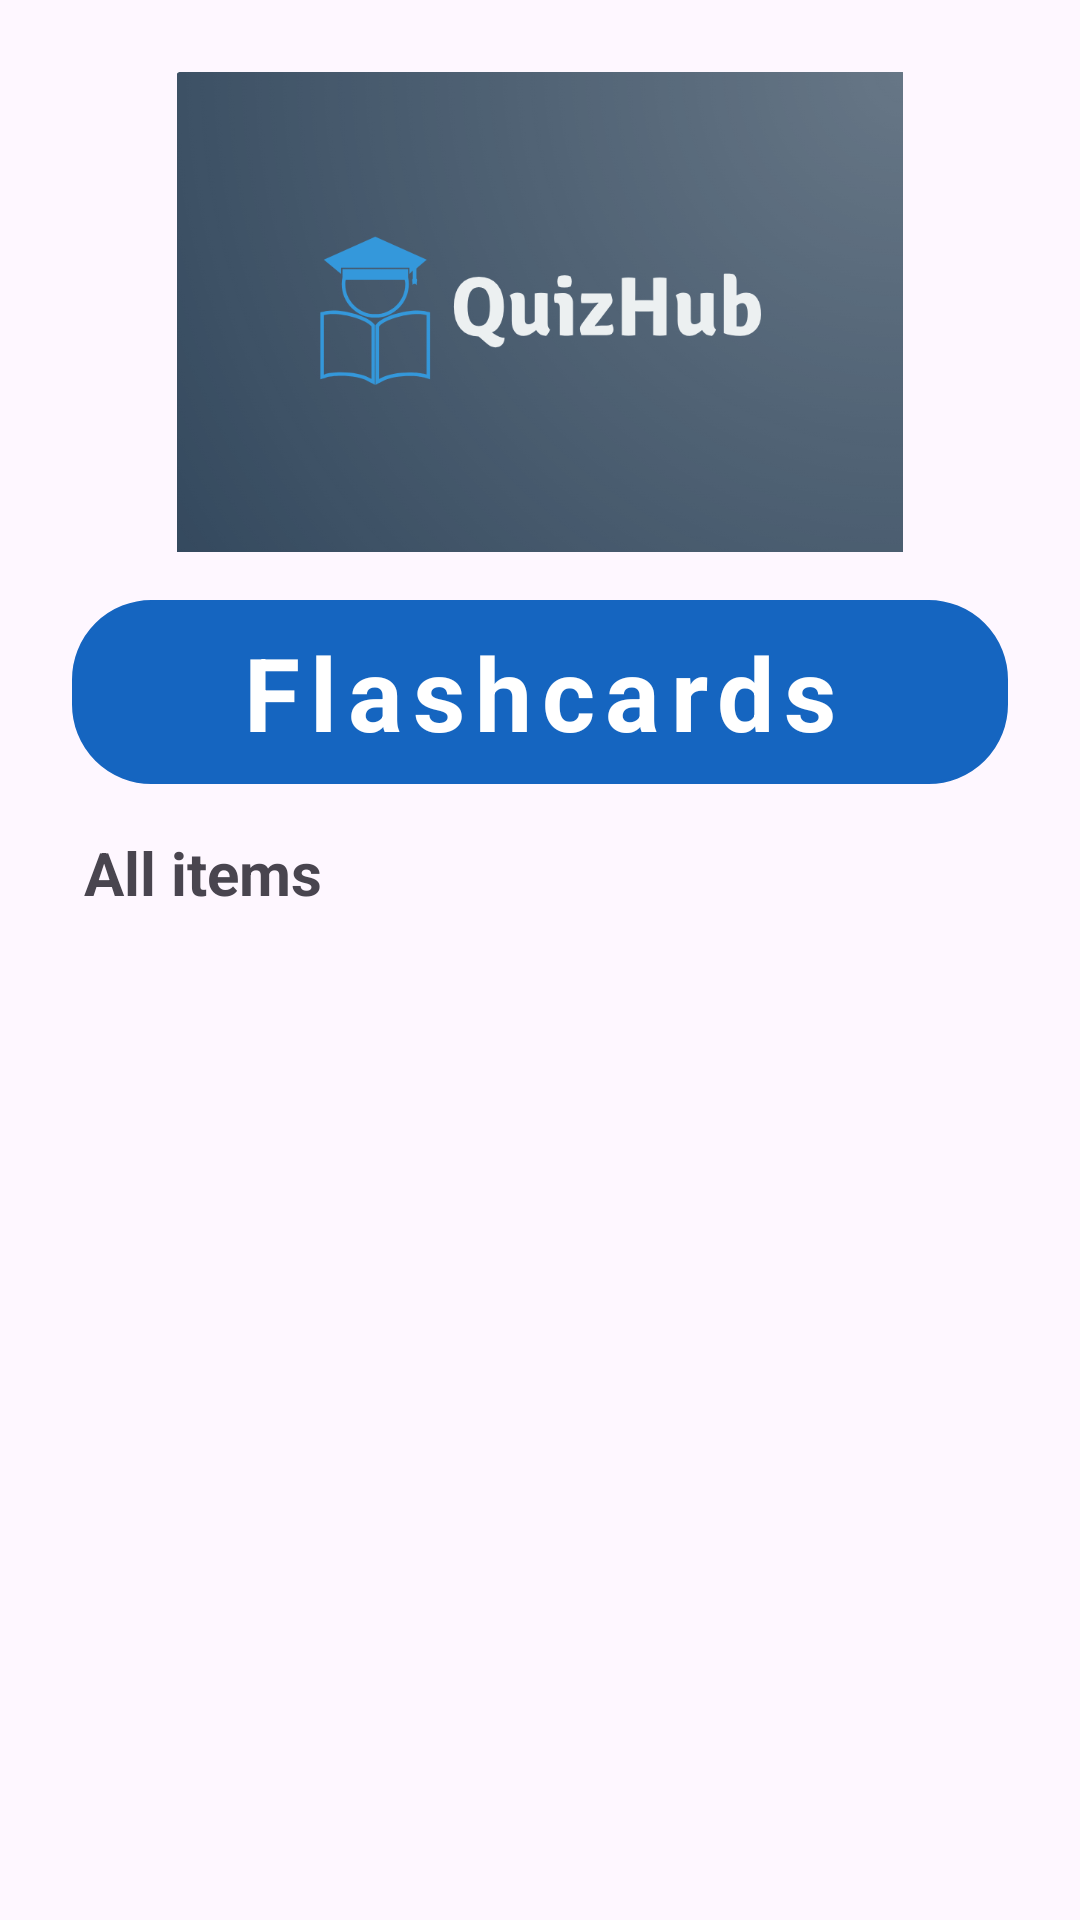

Here is an Android app screen rendered from its layout file. Give the layout XML and the strings, colors and styles it references.
<!-- AndroidManifest.xml: application theme Theme.MyApplication -->
<!-- res/layout/activity_main.xml -->
<?xml version="1.0" encoding="utf-8"?>
<LinearLayout xmlns:android="http://schemas.android.com/apk/res/android"
    xmlns:app="http://schemas.android.com/apk/res-auto"
    xmlns:tools="http://schemas.android.com/tools"
    android:layout_width="match_parent"
    android:layout_height="match_parent"
    android:orientation="vertical"
    android:padding="24sp"
    android:layout_marginTop="16dp"
    tools:context=".MainActivity">

    <ImageView
        android:layout_width="match_parent"
        android:layout_height="160dp"
        android:src="@drawable/new_quiz_hub" />

    <LinearLayout
        android:layout_width="match_parent"
        android:layout_height="wrap_content"
        android:layout_marginTop="16dp"
        android:background="@drawable/rounded_corner"
        android:backgroundTint="@color/blue"
        android:padding="8dp"
        android:orientation="vertical">

        <TextView
            android:layout_width="match_parent"
            android:layout_height="wrap_content"
            android:text="Flashcards"
            android:gravity="center"
            android:textSize="34sp"
            android:letterSpacing="0.1"
            android:textColor="@color/white"
            android:textStyle="bold"/>












    </LinearLayout>

    <TextView
        android:layout_width="wrap_content"
        android:layout_height="wrap_content"
        android:text="All items"
        android:layout_marginTop="16dp"
        android:layout_marginStart="4dp"
        android:textSize="20sp"
        android:textStyle="bold"/>

    <RelativeLayout
        android:layout_width="match_parent"
        android:layout_height="match_parent">
        <ProgressBar
            android:layout_width="20dp"
            android:layout_height="20dp"
            android:layout_centerInParent="true"
            android:visibility="gone"
            android:id="@+id/progress_bar"/>
        
        <androidx.recyclerview.widget.RecyclerView
            android:layout_width="match_parent"
            android:layout_height="wrap_content"
            android:layout_marginTop="16dp"
            android:id="@+id/recycler_view"/>
    </RelativeLayout>




</LinearLayout>
<!-- resources referenced by this layout -->
<resources>
  <color name="blue">#1565C0</color>
  <color name="white">#FFFFFFFF</color>
  <!-- drawable new_quiz_hub: png bitmap (drawable, 116463 bytes) -->
  <!-- drawable rounded_corner (drawable) -->
  <?xml version="1.0" encoding="utf-8"?>
  <shape xmlns:android="http://schemas.android.com/apk/res/android">
  <stroke android:width="1dp"
      android:color="@color/white"/>
      <corners android:radius="26dp" />
  </shape>
  <style name="Theme.MyApplication" parent="Base.Theme.MyApplication" />
  <style name="Base.Theme.MyApplication" parent="Theme.Material3.DayNight.NoActionBar">
          
          <item name="colorPrimary">@color/orange</item>
      </style>
  <color name="orange">#FF8F00</color>
</resources>
